The GitHub repository AlvianBe/computer_vision_ta contains a labelled image folder "dataset_banana" with 3 categories: overripe, ripe, unripe. Examples follow, each with its label.

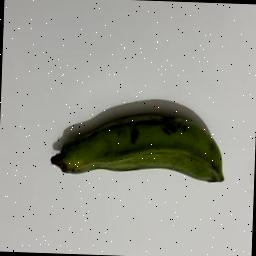
Label: unripe

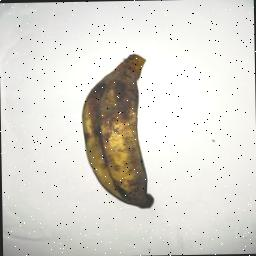
Label: overripe

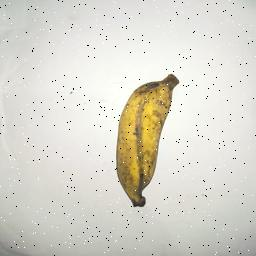
Label: ripe

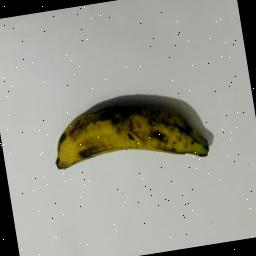
Label: overripe

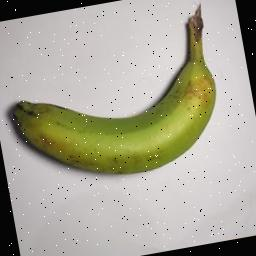
Label: unripe

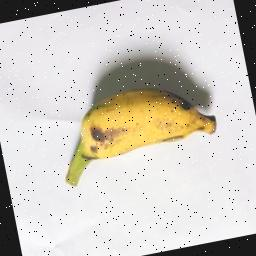
Label: ripe
